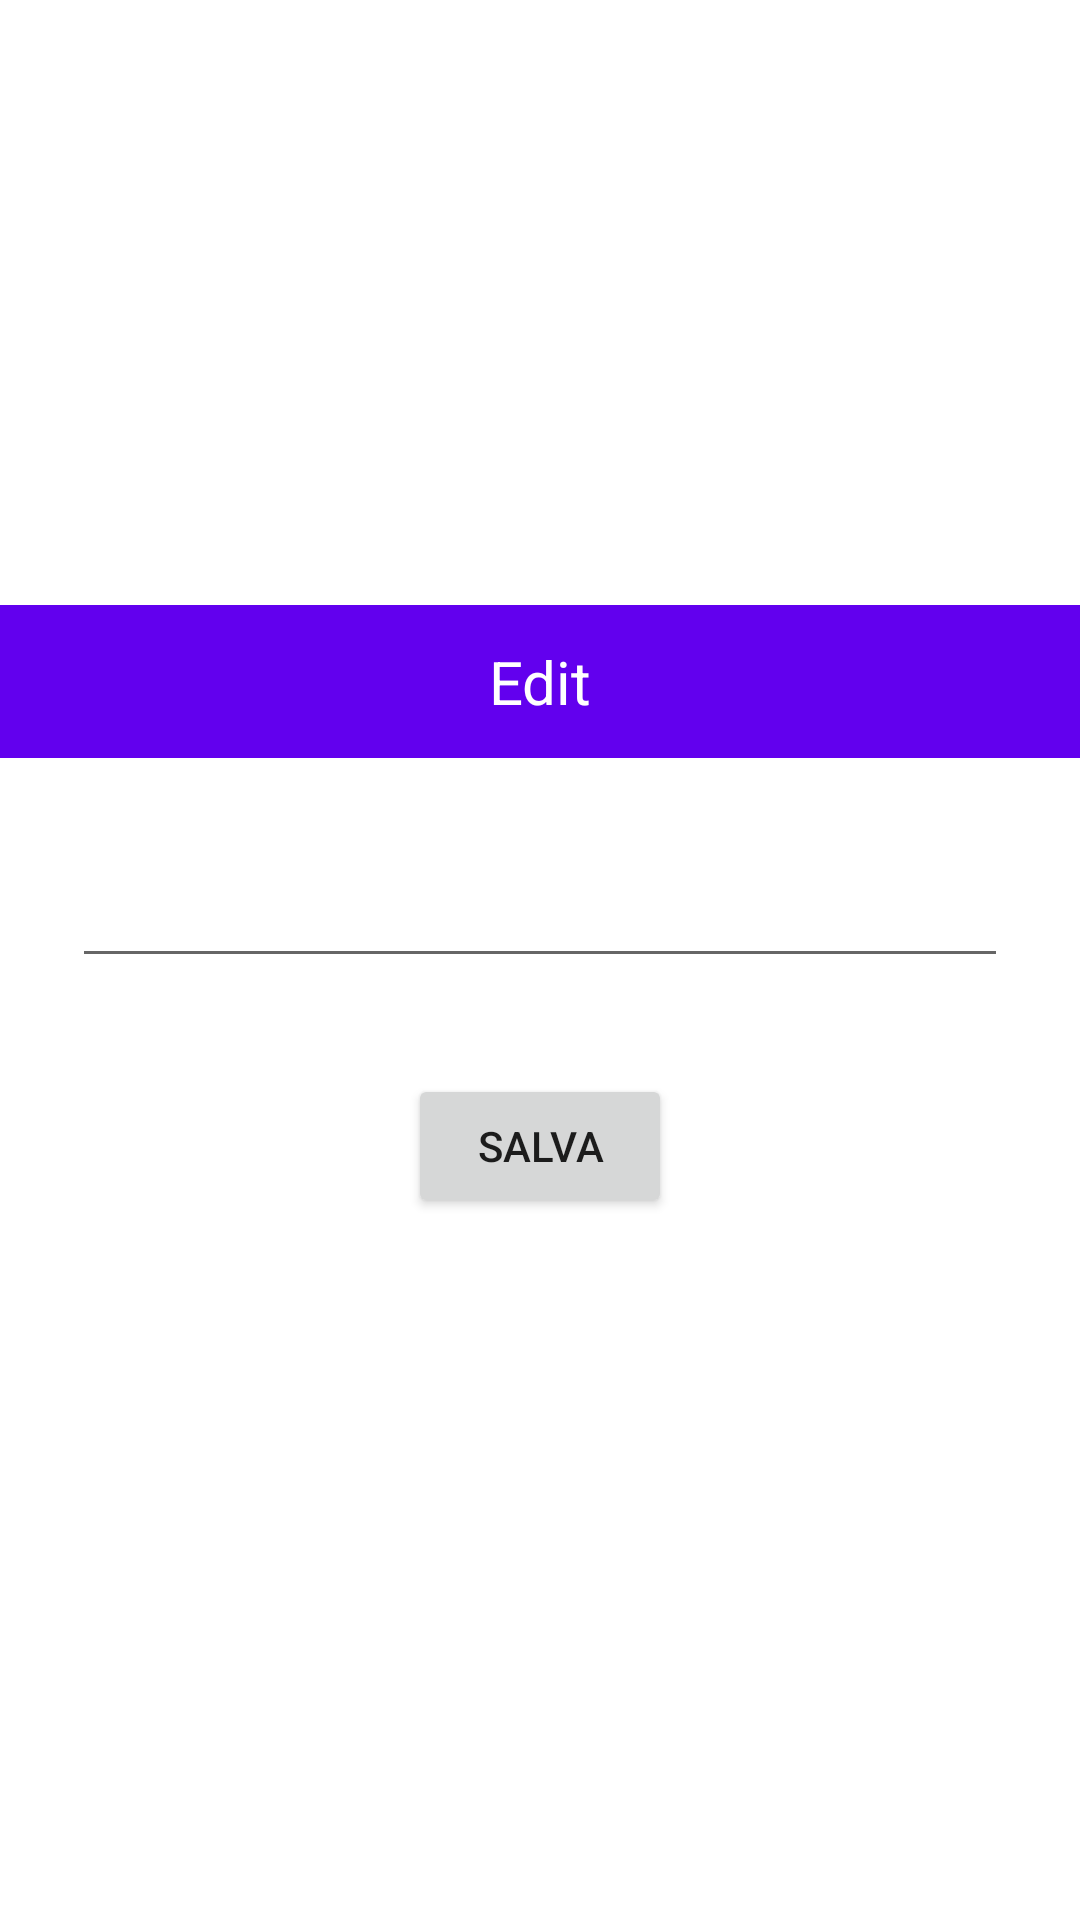

Layout XML and referenced resources for this Android screen:
<!-- AndroidManifest.xml: application theme Theme.PasqualeSilvio -->
<!-- res/layout/dialog_change_name.xml -->
<?xml version="1.0" encoding="utf-8"?>
<RelativeLayout xmlns:android="http://schemas.android.com/apk/res/android"
    android:layout_width="match_parent"
    android:layout_height="wrap_content"
    android:orientation="vertical"
    android:gravity="center">
    <androidx.appcompat.widget.LinearLayoutCompat
        android:layout_width="match_parent"
        android:layout_height="wrap_content"
        android:orientation="vertical"
        android:gravity="center">
        <TextView
            android:layout_width="match_parent"
            android:layout_height="wrap_content"
            android:gravity="center"
            android:paddingTop="12dp"
            android:paddingBottom="12dp"
            android:background="@color/colorPrimary"
            android:textColor="@color/white"
            android:textSize="20dp"
            android:text="Edit"/>

        <EditText
            android:id="@+id/edName"
            android:layout_width="match_parent"
            android:layout_height="wrap_content"
            android:textSize="18dp"
            android:textColor="@color/black"
            android:layout_marginTop="32dp"
            android:layout_marginStart="24dp"
            android:layout_marginEnd="24dp"/>

        <Button
            android:id="@+id/btnSave"
            android:layout_width="wrap_content"
            android:layout_height="wrap_content"
            android:text="SALVA"
            android:layout_marginBottom="32dp"
            android:layout_marginTop="32dp"/>
    </androidx.appcompat.widget.LinearLayoutCompat>

</RelativeLayout>
<!-- resources referenced by this layout -->
<resources>
  <color name="black">#FF000000</color>
  <color name="white">#FFFFFFFF</color>
  <style name="Theme.PasqualeSilvio" parent="Theme.MaterialComponents.DayNight.DarkActionBar">
          
          <item name="colorPrimary">@color/purple_500</item>
          <item name="colorPrimaryVariant">@color/purple_700</item>
          <item name="colorOnPrimary">@color/white</item>
          
          <item name="colorSecondary">@color/teal_200</item>
          <item name="colorSecondaryVariant">@color/teal_700</item>
          <item name="colorOnSecondary">@color/black</item>
          
          <item name="android:statusBarColor" tools:targetApi="l">?attr/colorPrimaryVariant</item>
          
      </style>
  <color name="purple_500">#004acf</color>
  <color name="purple_700">#004acf</color>
  <color name="teal_200">#FF03DAC5</color>
  <color name="teal_700">#FF018786</color>
  <!-- not gathered from this repository: default colours our renderer supplied (Android Studio template values) -->
  <color name="colorPrimary">#FF6200EE</color>
</resources>
